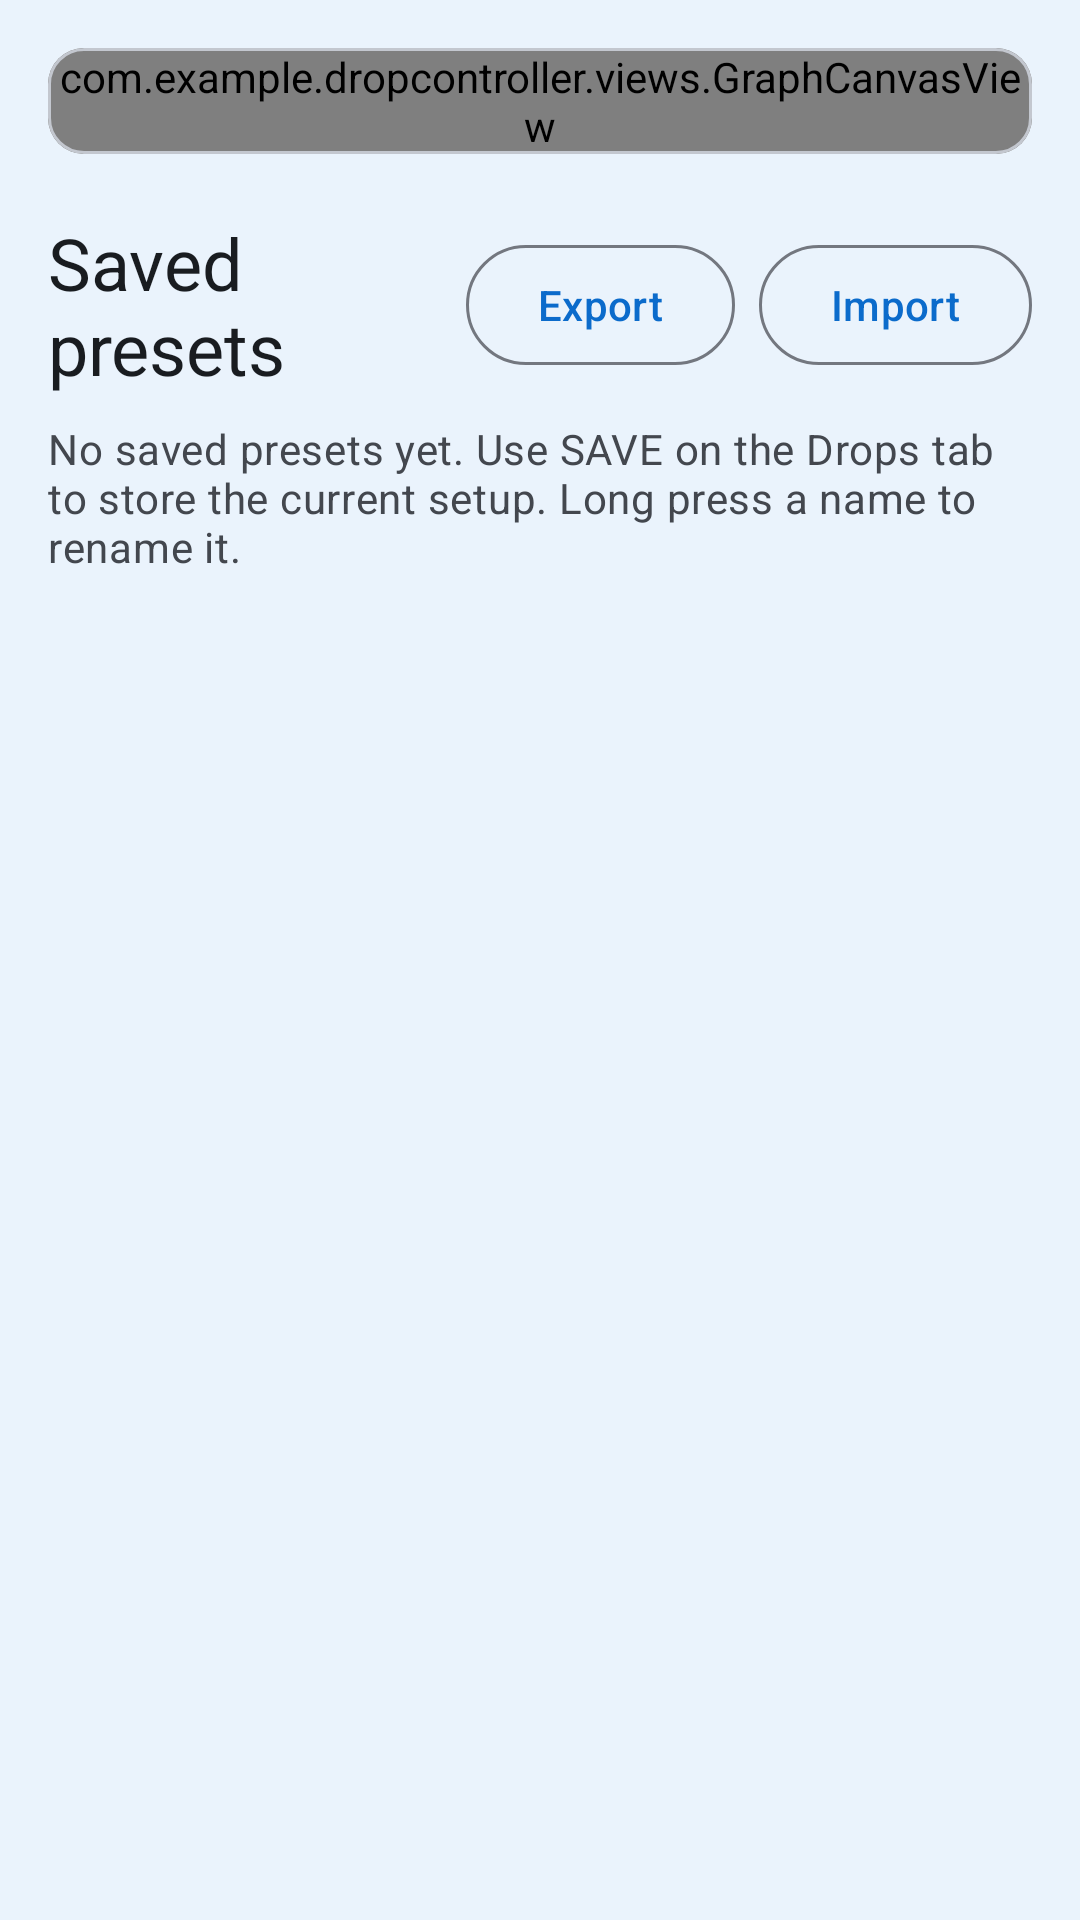

This screen was rendered from an Android layout file. Write that file and the resources it references.
<!-- AndroidManifest.xml: application theme Theme.DropControllerApp -->
<!-- res/layout/fragment_graph.xml -->
<?xml version="1.0" encoding="utf-8"?>
<ScrollView xmlns:android="http://schemas.android.com/apk/res/android"
    xmlns:tools="http://schemas.android.com/tools"
    android:layout_width="match_parent"
    android:layout_height="match_parent"
    android:clipToPadding="false"
    tools:context=".fragments.GraphFragment">

    <LinearLayout
        android:layout_width="match_parent"
        android:layout_height="wrap_content"
        android:orientation="vertical"
        android:padding="16dp">

        <com.google.android.material.card.MaterialCardView style="@style/Widget.DropController.Card">

            <com.example.dropcontroller.views.GraphCanvasView
                android:id="@+id/graph_canvas"
                android:layout_width="match_parent"
                android:layout_height="wrap_content" />
        </com.google.android.material.card.MaterialCardView>

        <LinearLayout
            android:layout_width="match_parent"
            android:layout_height="wrap_content"
            android:layout_marginTop="8dp"
            android:layout_marginBottom="8dp"
            android:gravity="center_vertical"
            android:orientation="horizontal">

            <TextView
                android:layout_width="0dp"
                android:layout_height="wrap_content"
                android:layout_weight="1"
                android:text="@string/graph_presets_title"
                android:textAppearance="@style/TextAppearance.DropController.ScreenTitle" />

            <com.google.android.material.button.MaterialButton
                android:id="@+id/btn_presets_export"
                style="@style/Widget.Material3.Button.OutlinedButton"
                android:layout_width="wrap_content"
                android:layout_height="wrap_content"
                android:text="@string/btn_presets_export" />

            <com.google.android.material.button.MaterialButton
                android:id="@+id/btn_presets_import"
                style="@style/Widget.Material3.Button.OutlinedButton"
                android:layout_width="wrap_content"
                android:layout_height="wrap_content"
                android:layout_marginStart="8dp"
                android:text="@string/btn_presets_import" />
        </LinearLayout>

        <TextView
            android:id="@+id/tv_presets_empty"
            android:layout_width="match_parent"
            android:layout_height="wrap_content"
            android:text="@string/graph_presets_empty"
            android:textAppearance="?attr/textAppearanceBodyMedium"
            android:textColor="?attr/colorOnSurfaceVariant" />

        
        <LinearLayout
            android:id="@+id/ll_presets"
            android:layout_width="match_parent"
            android:layout_height="wrap_content"
            android:orientation="vertical" />
    </LinearLayout>
</ScrollView>
<!-- resources referenced by this layout -->
<resources>
  <string name="btn_presets_export">Export</string>
  <string name="btn_presets_import">Import</string>
  <string name="graph_presets_empty">No saved presets yet. Use SAVE on the Drops tab to store the current setup. Long press a name to rename it.</string>
  <string name="graph_presets_title">Saved presets</string>
  <style name="TextAppearance.DropController.ScreenTitle" parent="TextAppearance.Material3.HeadlineSmall">
          <item name="android:textColor">?attr/colorOnSurface</item>
      </style>
  <style name="Widget.DropController.Card" parent="Widget.Material3.CardView.Outlined">
          <item name="android:layout_width">match_parent</item>
          <item name="android:layout_height">wrap_content</item>
          <item name="android:layout_marginBottom">12dp</item>
          <item name="cardBackgroundColor">?attr/colorSurface</item>
          <item name="strokeColor">?attr/colorOutlineVariant</item>
          <item name="strokeWidth">1dp</item>
          <item name="cardElevation">0dp</item>
      </style>
  <style name="Theme.DropControllerApp" parent="Base.Theme.DropControllerApp" />
  <color name="md_primary">#FF0B6BCB</color>
  <color name="md_on_primary">#FFFFFFFF</color>
  <color name="md_primary_container">#FFD3E4FF</color>
  <color name="md_on_primary_container">#FF001C3A</color>
  <color name="md_secondary">#FF535F70</color>
  <color name="md_on_secondary">#FFFFFFFF</color>
  <color name="md_secondary_container">#FFD7E3F8</color>
  <color name="md_on_secondary_container">#FF101C2B</color>
  <color name="md_tertiary">#FF00696F</color>
  <color name="md_on_tertiary">#FFFFFFFF</color>
  <color name="md_tertiary_container">#FF9CF0F7</color>
  <color name="md_on_tertiary_container">#FF002022</color>
  <color name="md_error">#FFBA1A1A</color>
  <color name="md_on_error">#FFFFFFFF</color>
  <color name="md_error_container">#FFFFDAD6</color>
  <color name="md_on_error_container">#FF410002</color>
  <color name="md_background">#FFEAF3FC</color>
  <color name="md_on_background">#FF191C20</color>
  <color name="md_surface">#FFFAFCFF</color>
  <color name="md_on_surface">#FF191C20</color>
  <color name="md_surface_variant">#FFDFE2EB</color>
  <color name="md_on_surface_variant">#FF43474E</color>
  <color name="md_outline">#FF73777F</color>
  <color name="md_outline_variant">#FFC3C7CF</color>
  <style name="ShapeAppearance.DropController.Small" parent="ShapeAppearance.Material3.SmallComponent">
          <item name="cornerFamily">rounded</item>
          <item name="cornerSize">12dp</item>
      </style>
  <style name="ShapeAppearance.DropController.Medium" parent="ShapeAppearance.Material3.MediumComponent">
          <item name="cornerFamily">rounded</item>
          <item name="cornerSize">16dp</item>
      </style>
  <style name="ShapeAppearance.DropController.Large" parent="ShapeAppearance.Material3.LargeComponent">
          <item name="cornerFamily">rounded</item>
          <item name="cornerSize">28dp</item>
      </style>
</resources>
